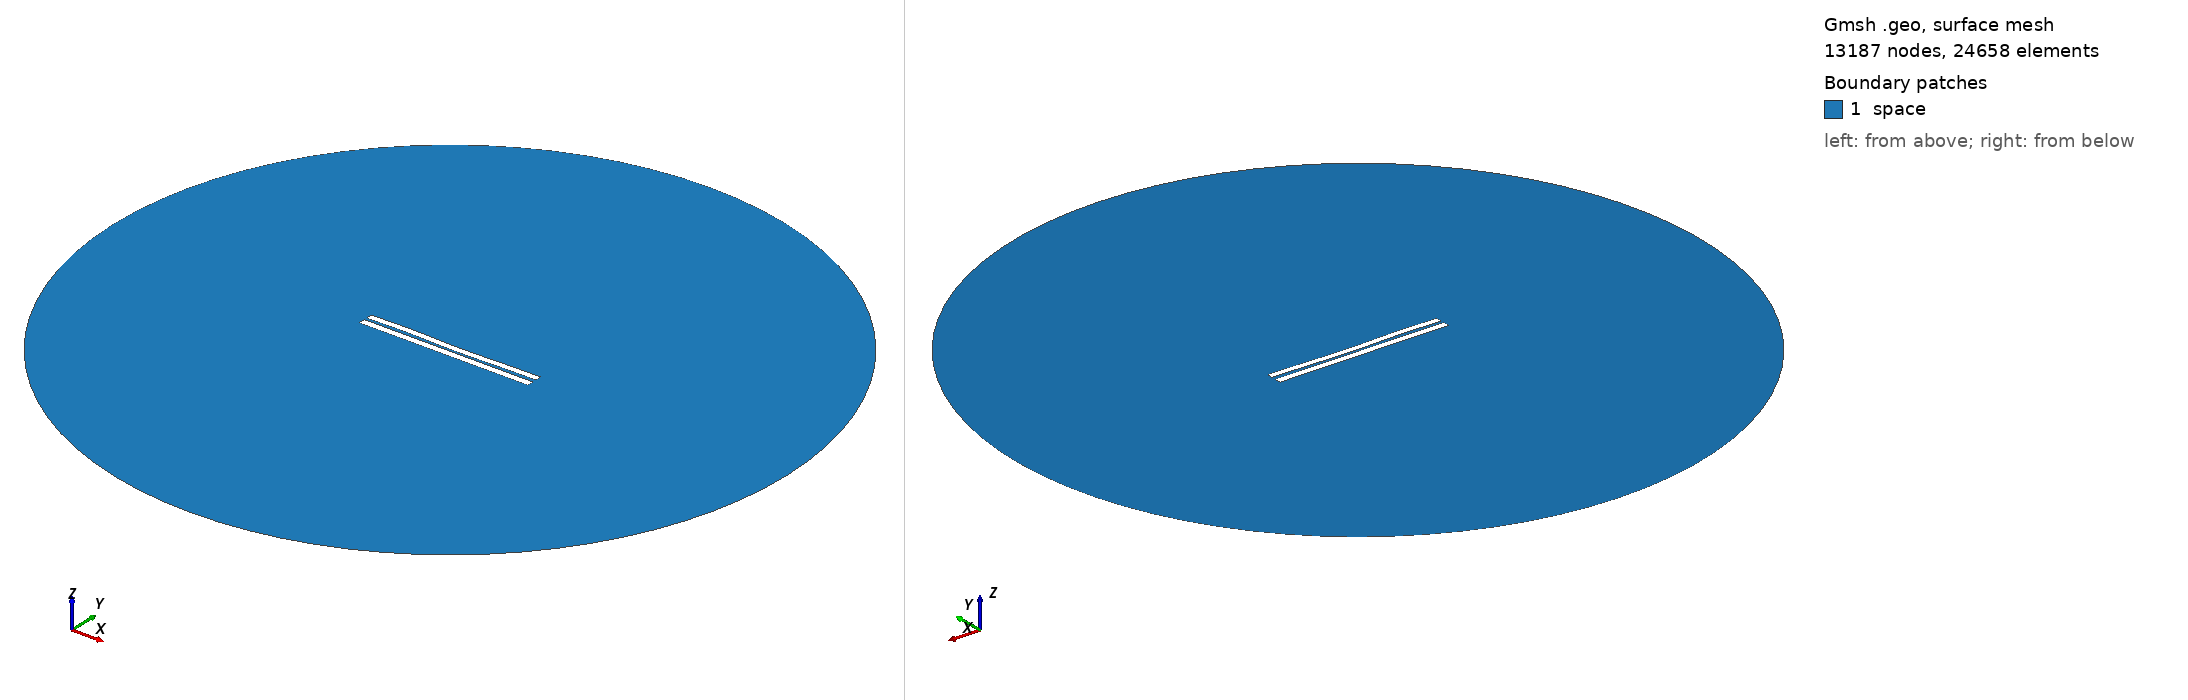

Gmsh geometry script, surface-meshed: 13187 nodes, 24658 surface elements. Boundary patches (legend numbers): 1 space. Left view from above one corner, right view from below the opposite corner. Legend entries are the model's physical surfaces. The drawing asked Gmsh for element sizes between 1% and 20% of the model's largest extent; the script's own settings can give other sizes.

=== 3525.geo (drawn) ===
//---------------------------------------
// Geometry kernel
//---------------------------------------

SetFactory("OpenCASCADE");



//---------------------------------------
// Parameters of the geometry
//---------------------------------------

// Overetch of the upper plate
overetch = 0.125;

// Distance between the plates
distance = 1.5;

// Discretization over the x axis (for the deformation)
nx = 50; 

// Length of the plate
L = 100 - overetch; 

// Number of modes
n = 4; 

// 1st mode coefficient
coeff(1) = 0.07499999999999998;
beta(1) = 0.596864 * 3.1415926535 / L;

// 2nd mode coefficient
coeff(2) = -0.15;
beta(2) = 1.49418 * 3.1415926535 / L;

// 3rd mode coefficient
coeff(3) = 0.15;
beta(3) = 2.50025 * 3.1415926535 / L;

// 4th mode coefficient
coeff(4) = 0.15;
beta(4) = 3.49999 * 3.1415926535 / L;



//---------------------------------------
// Upper plate (deformed rectangle)
//---------------------------------------

// Coordiantes of the upper plate
xmin = -50;
xmax = 50 - overetch;

// Height of the upper plate
yheight = 4 - 2 * overetch;

// Indexes of the points
UpperID[] = {};
LowerID[] = {};
LeftID[] = {};
RightID[] = {};

// Point index
p = 1;

// Horizontal edges
For i In {1:nx}
    x = xmin + (i-1)*(xmax - xmin)/(nx-1);

    y_bottom = distance / 2 + overetch;
    For j In {1:n}
        C = (Cosh(beta(j)*L) + Cos(beta(j)*L)) / (Sinh(beta(j)*L) + Sin(beta(j)*L));
        y_bottom  = y_bottom + coeff(j) * (Cosh(beta(j)*(x+50)) - Cos(beta(j)*(x+50)) - C * (Sinh(beta(j)*(x+50)) - Sin(beta(j)*(x+50))));
    EndFor

    y_top = y_bottom + yheight;

    Point(p) = {x, y_top, 0, 1.0};
    UpperID[i] = p;
    p = p + 1;

    Point(p) = {x, y_bottom, 0, 1.0};
    LowerID[i] = p;
    p = p + 1;
EndFor

// Create point lists
UpperPts[] = {}; LowerPts[] = {};
For i In {1:nx}
  UpperPts[] += {UpperID[i]};
  LowerPts[] += {LowerID[i]};
EndFor

// Build splines
Spline(1) = {UpperPts[]};
Spline(2) = {LowerPts[]};
Line(3) = {LowerPts[nx-1], UpperPts[nx-1]};
Line(4) = {LowerPts[0], UpperPts[0]};

// Build the plane surface
Curve Loop(1) = {2, 3, -1, -4};
Plane Surface(1) = {1};



//---------------------------------------
// Lower plate (rectangle)
//---------------------------------------

// Vertices
Point(1001) = {-50, -1, 0, 1.0};
Point(1002) = { 50, -1, 0, 1.0};
Point(1003) = { 50,  -5, 0, 1.0};
Point(1004) = {-50,  -5, 0, 1.0};

// Edges
Line(5) = {1001, 1002};
Line(6) = {1002, 1003};
Line(7) = {1003, 1004};
Line(8) = {1004, 1001};

// Plane surface
Line Loop(2) = {5, 6, 7, 8};
Plane Surface(2) = {2}; 



//---------------------------------------
// Outer (fictious) boundary
//---------------------------------------

// Points
Point(1005) = {0, 0, 0};       // Center
Point(1006) = {200, 0, 0};     // Start point
Point(1007) = {0, 200, 0};     // 90 degrees
Point(1008) = {-200, 0, 0};    // 180 degrees
Point(1009) = {0, -200, 0};    // 270 degrees

// Circle arcs (each needs start, center, end)
Circle(9) = {1006, 1005, 1007};
Circle(10) = {1007, 1005, 1008};
Circle(11) = {1008, 1005, 1009};
Circle(12) = {1009, 1005, 1006};

// Plane surface for the entire domain
Curve Loop(3) = {9, 10, 11, 12};
Surface(3) = {3};

// Subtract the plates from the whole domain to obtain the actual domain where we want to solve the equations
BooleanDifference{ Surface{3}; Delete; }{ Surface{1}; Surface{2}; Delete; }




//---------------------------------------
// Transfinite Lines/Curves
//---------------------------------------

// Set the number of points on the boundaries
r = 7;

// Plates
Transfinite Curve {1, 2} = 50*r Using Progression 1;
Transfinite Curve {3, 4} = 2*r Using Progression 1;
Transfinite Line {5, 7} = 50*r Using Progression 1;
Transfinite Line {6, 8} = 2*r Using Progression 1;

// Outer boundary
Transfinite Line {9, 10, 11, 12} = 20 Using Progression 1;



//---------------------------------------
// Physical groups
//---------------------------------------                

// Physical curves (boundaries)
Physical Line("force_segment", 10) = {2};
Physical Line("upper_plate", 11) = {1, 3, 4};
Physical Line("lower_plate", 12) = {5, 6, 7, 8};
Physical Line("boundary", 20) = {9, 10, 11, 12};

// Physical Surfaces
Physical Surface("space", 30) = {3};



//---------------------------------------
// 6. Generate the Mesh
//---------------------------------------

// 2D mesh generation
Mesh 2;
